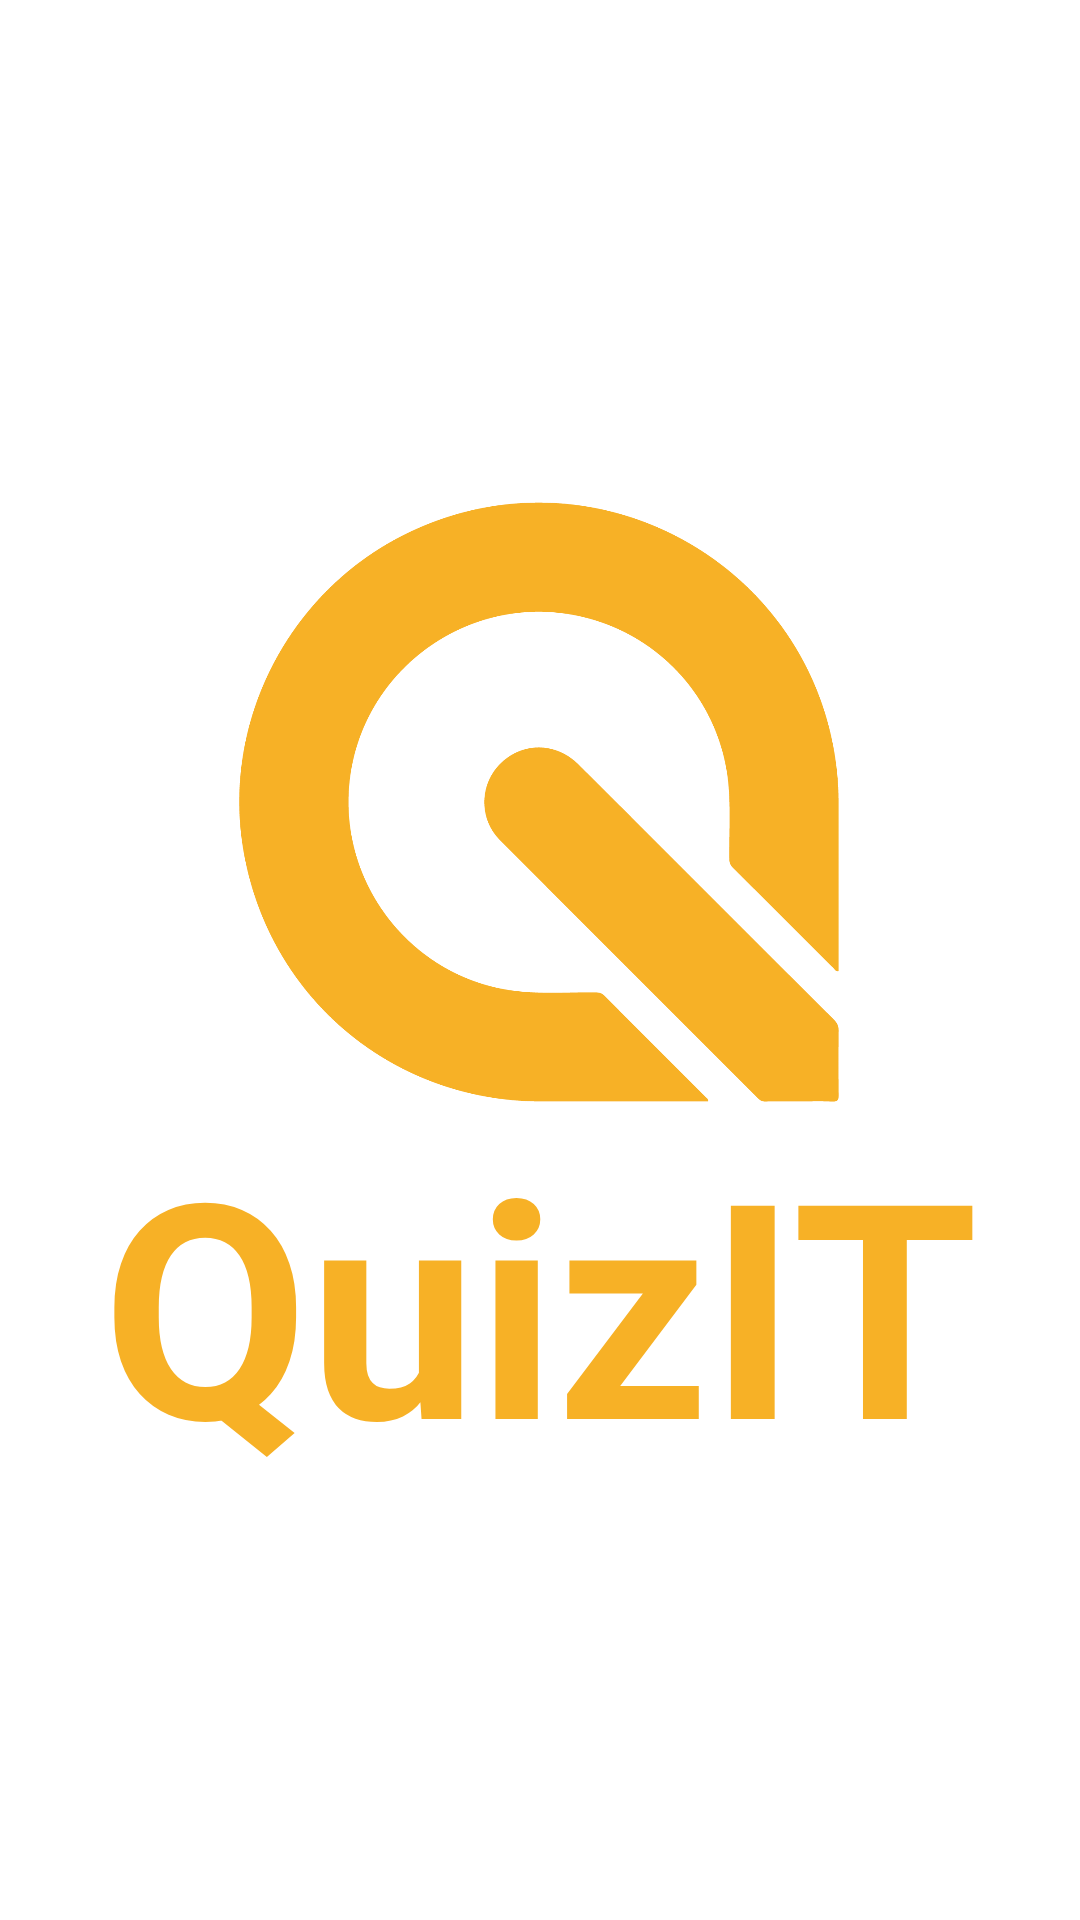

Write the Android layout XML for this screen, with the resource values it uses.
<!-- AndroidManifest.xml: application theme Theme.AndApplication -->
<!-- res/layout/activity_intro.xml -->
<?xml version="1.0" encoding="utf-8"?>
<androidx.constraintlayout.widget.ConstraintLayout xmlns:android="http://schemas.android.com/apk/res/android"
    xmlns:app="http://schemas.android.com/apk/res-auto"
    xmlns:tools="http://schemas.android.com/tools"
    android:layout_width="match_parent"
    android:layout_height="match_parent"
    tools:context=".Intro"
    >

    <ImageView
        android:id="@+id/img_background"
        android:layout_width="450dp"
        android:layout_height="800dp"
        android:src="@drawable/bac"

        tools:ignore="ContentDescription" />

    <ImageView
        android:id="@+id/img_logo"
        android:layout_width="200dp"
        android:layout_height="200dp"
        android:src="@drawable/logo"
        app:layout_constraintBottom_toBottomOf="parent"
        app:layout_constraintEnd_toEndOf="parent"
        app:layout_constraintHorizontal_bias="0.497"
        app:layout_constraintStart_toStartOf="parent"
        app:layout_constraintTop_toTopOf="@+id/img_background"
        app:layout_constraintVertical_bias="0.38"
        tools:ignore="ContentDescription" />

    <TextView
        android:id="@+id/tv_name"
        android:layout_width="wrap_content"
        android:layout_height="wrap_content"
        android:text="@string/quizIT"
        android:textStyle="bold"
        android:textSize="100sp"
        android:textColor="#f7b126"
        app:layout_constraintVertical_bias="0"
        app:layout_constraintBottom_toBottomOf="parent"
        app:layout_constraintStart_toStartOf="parent"
        app:layout_constraintEnd_toEndOf="parent"
        app:layout_constraintTop_toBottomOf="@id/img_logo"
        />
</androidx.constraintlayout.widget.ConstraintLayout>
<!-- resources referenced by this layout -->
<resources>
  <!-- drawable logo: png bitmap (drawable, 34458 bytes) -->
  <string name="quizIT">QuizIT</string>
  <style name="Theme.AndApplication" parent="Theme.MaterialComponents.DayNight.DarkActionBar">
          
          <item name="colorPrimary">@color/purple_500</item>
          <item name="colorPrimaryVariant">@color/purple_700</item>
          <item name="colorOnPrimary">@color/white</item>
          
          <item name="colorSecondary">@color/teal_200</item>
          <item name="colorSecondaryVariant">@color/teal_700</item>
          <item name="colorOnSecondary">@color/black</item>
          
          <item name="android:statusBarColor" tools:targetApi="l">?attr/colorPrimaryVariant</item>
          
      </style>
  <color name="purple_500">#FF6200EE</color>
  <color name="purple_700">#FF3700B3</color>
  <color name="white">#FFFFFFFF</color>
  <color name="teal_200">#FF03DAC5</color>
  <color name="teal_700">#FF018786</color>
  <color name="black">#FF000000</color>
</resources>
